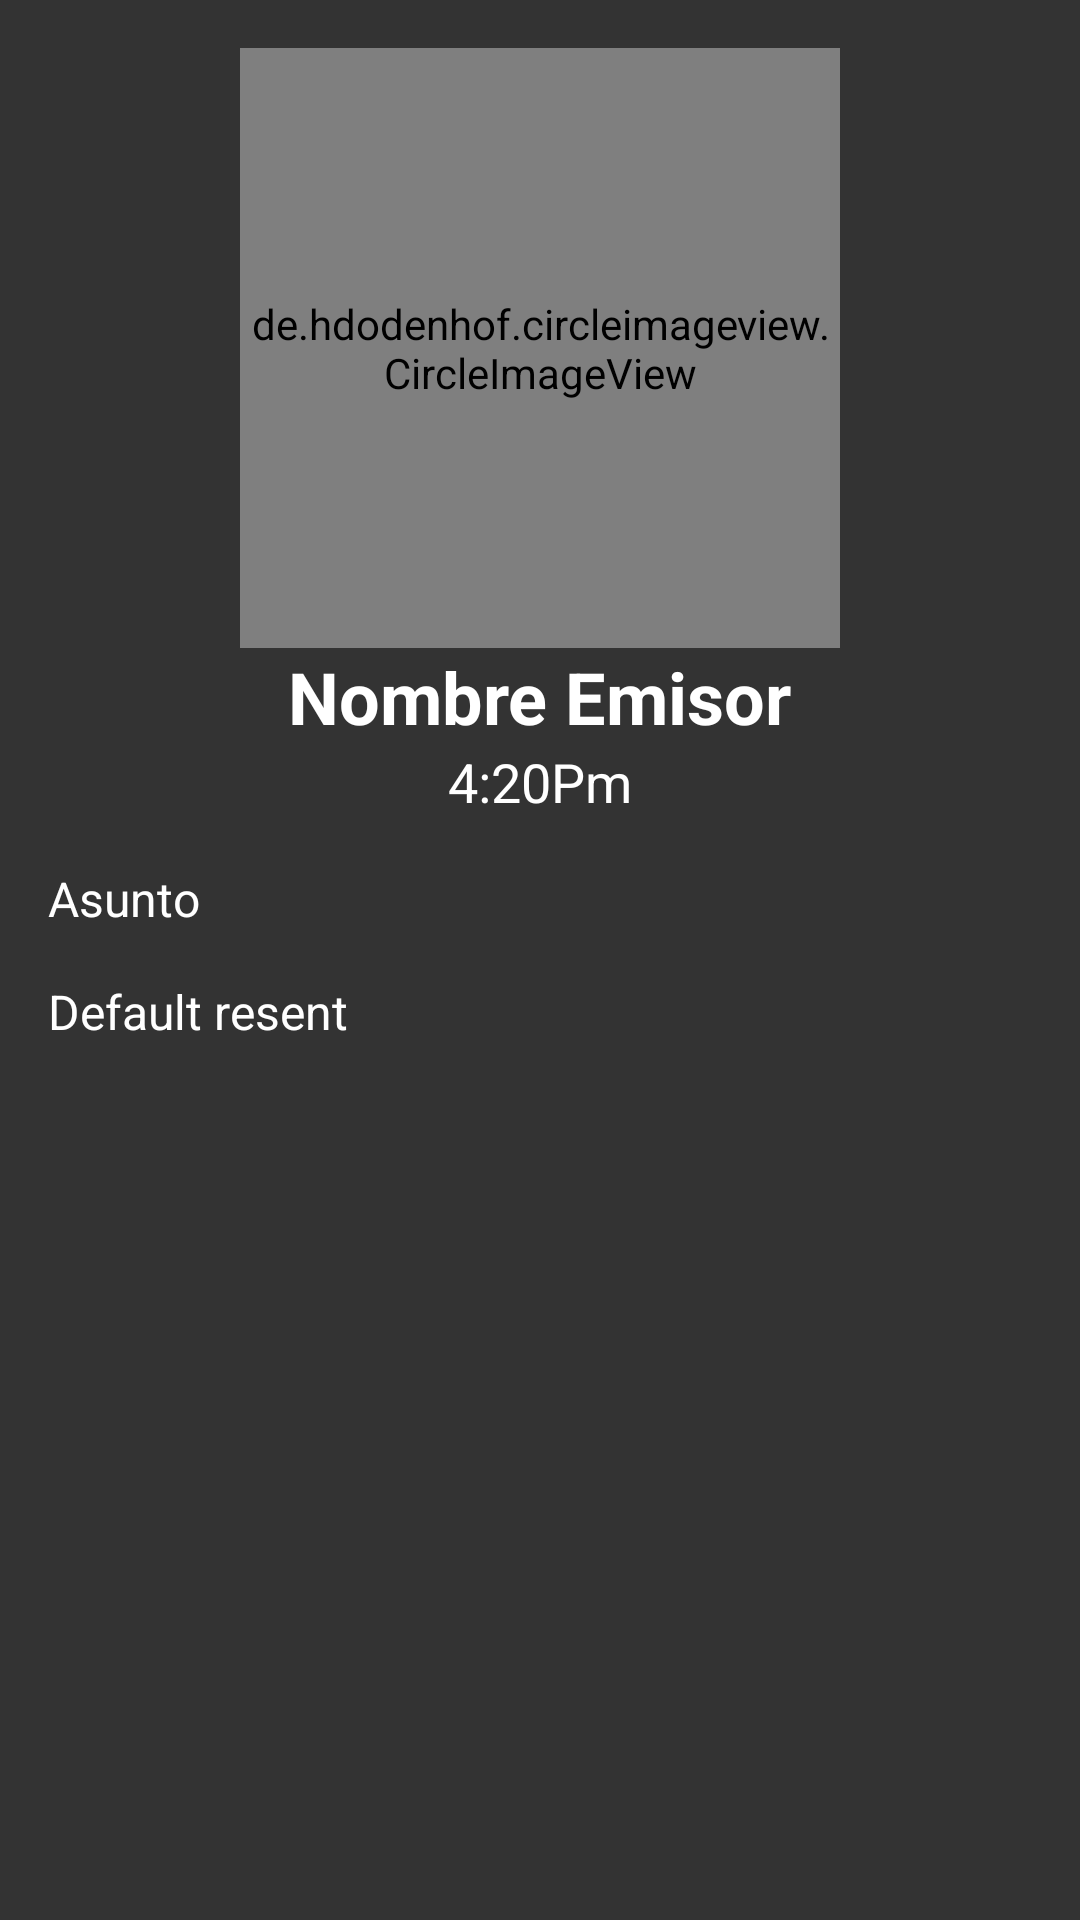

This screen was rendered from an Android layout file. Write that file and the resources it references.
<!-- AndroidManifest.xml: application theme Theme.OwaspEmail -->
<!-- res/layout/activity_mail.xml -->
<?xml version="1.0" encoding="utf-8"?>
<androidx.constraintlayout.widget.ConstraintLayout xmlns:android="http://schemas.android.com/apk/res/android"
    xmlns:app="http://schemas.android.com/apk/res-auto"
    xmlns:tools="http://schemas.android.com/tools"
    android:layout_width="match_parent"
    android:layout_height="match_parent"
    tools:context=".MailActivity"
    android:background="#333"
    >

    <LinearLayout
        android:layout_width="match_parent"
        android:layout_height="wrap_content"
        android:orientation="vertical"
        android:padding="16dp"
        tools:ignore="MissingConstraints">

        <de.hdodenhof.circleimageview.CircleImageView
            android:id="@+id/fotoEmail"
            android:layout_width="200dp"
            android:layout_height="200dp"
            android:layout_gravity="center_horizontal"
            android:src="@drawable/pan" />

        <TextView
            android:id="@+id/nombreEmail"
            android:layout_width="wrap_content"
            android:layout_height="wrap_content"
            android:layout_gravity="center_horizontal"
            android:textSize="24sp"
            android:textStyle="bold"
            android:textColor="#FFFFFF"
            android:text="@string/default_name" />

        <TextView
            android:id="@+id/horaEmail"
            android:layout_width="wrap_content"
            android:layout_height="wrap_content"
            android:layout_gravity="center_horizontal"
            android:textSize="18sp"
            android:textColor="#FFFFFF"
            android:text="@string/default_hour" />

        <TextView
            android:id="@+id/descripcion"
            android:layout_width="wrap_content"
            android:layout_height="wrap_content"
            android:layout_marginTop="16dp"
            android:textSize="16sp"
            android:textColor="#FFFFFF"
            android:text="@string/default_description" />
        <TextView
            android:id="@+id/reenviadoEmail"
            android:layout_width="wrap_content"
            android:layout_height="wrap_content"
            android:layout_marginTop="16dp"
            android:textSize="16sp"
            android:textColor="#FFFFFF"
            android:text="@string/default_resent" />

    </LinearLayout>

</androidx.constraintlayout.widget.ConstraintLayout>
<!-- resources referenced by this layout -->
<resources>
  <string name="default_description">Asunto</string>
  <string name="default_hour">4:20Pm</string>
  <string name="default_name">Nombre Emisor</string>
  <string name="default_resent">Default resent</string>
  <style name="Theme.OwaspEmail" parent="Base.Theme.OwaspEmail" />
  <style name="Base.Theme.OwaspEmail" parent="Theme.Material3.DayNight.NoActionBar">
          
          
      </style>
</resources>
